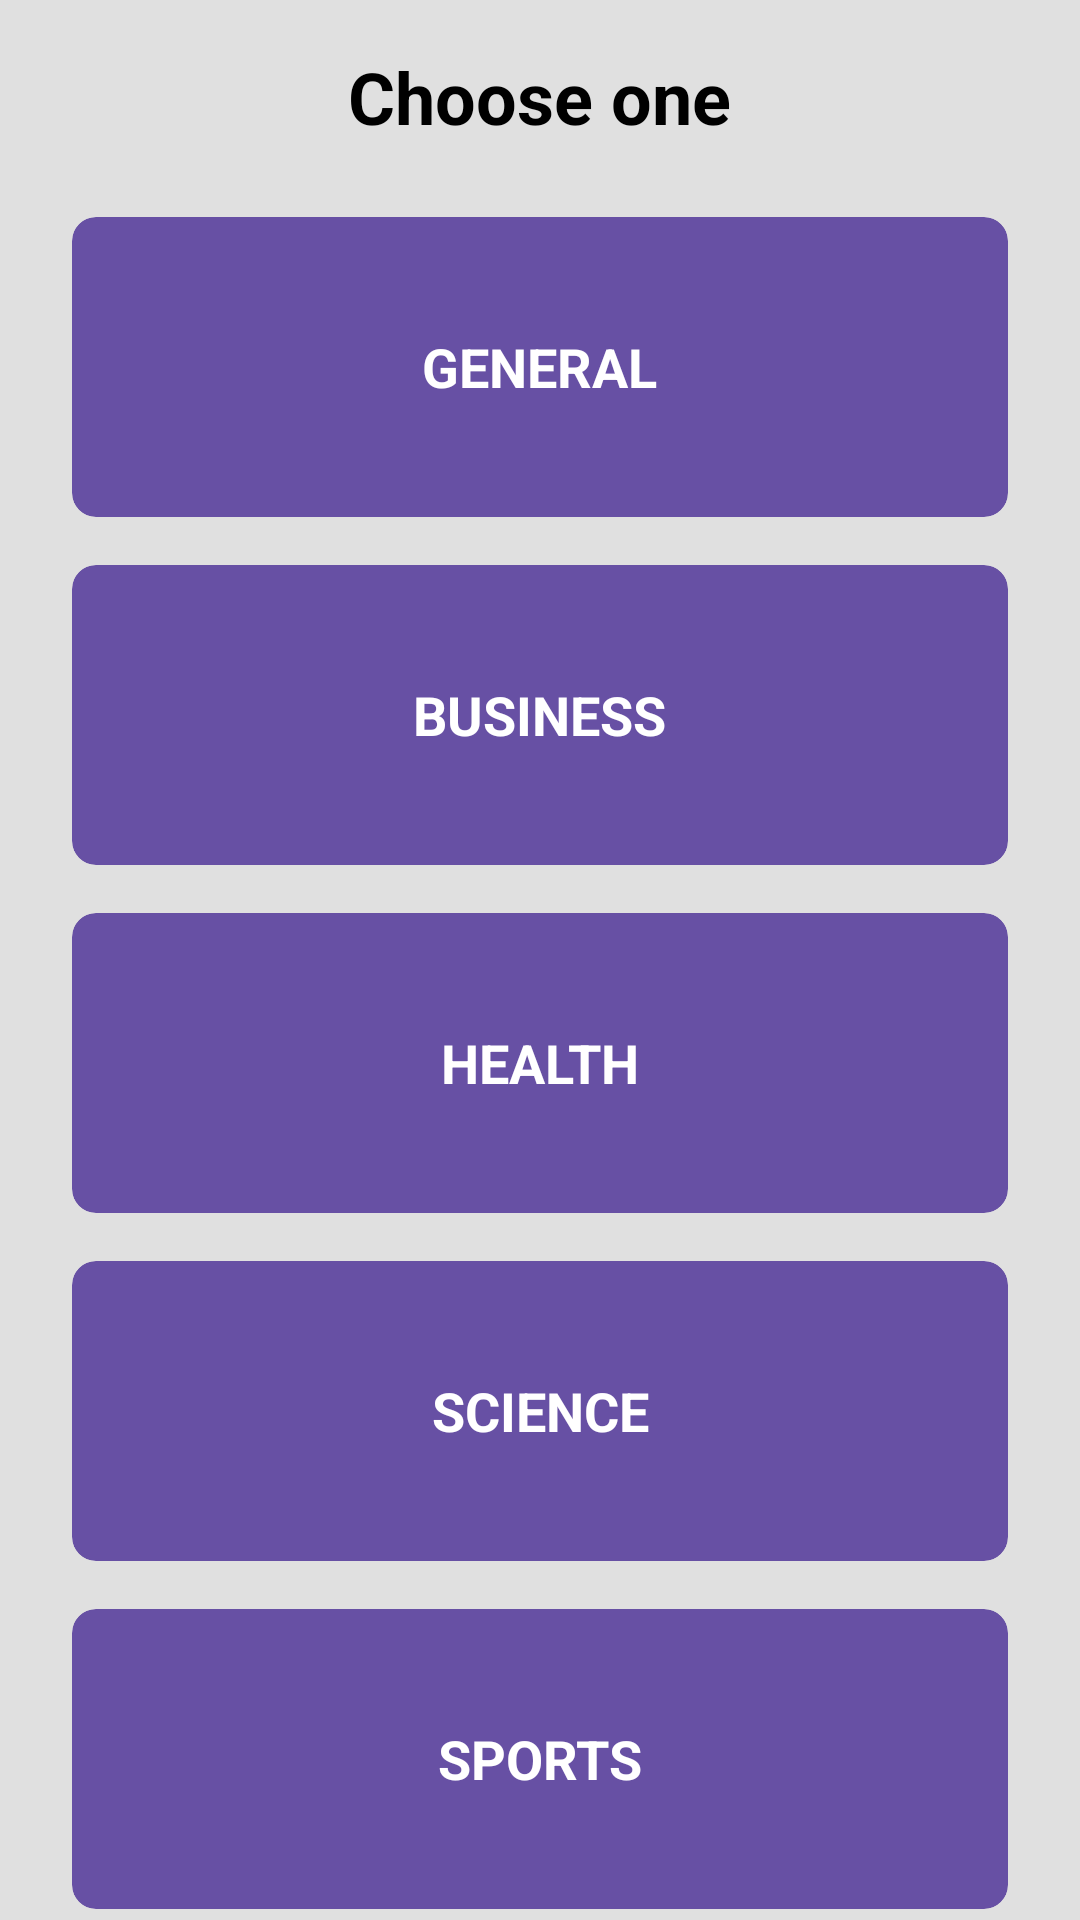

Reconstruct the res/layout file that produces this screen, plus the resources it refers to.
<!-- AndroidManifest.xml: application theme Theme.WhatNow -->
<!-- res/layout/activity_home_screen.xml -->
<?xml version="1.0" encoding="utf-8"?>
<androidx.coordinatorlayout.widget.CoordinatorLayout xmlns:android="http://schemas.android.com/apk/res/android"
    xmlns:app="http://schemas.android.com/apk/res-auto"
    android:id="@+id/home_screen"
    android:layout_width="match_parent"
    android:layout_height="match_parent">

    
    <com.google.android.material.appbar.AppBarLayout
        android:id="@+id/appBarLayout"
        android:layout_width="match_parent"
        android:layout_height="wrap_content"
        android:theme="@style/ThemeOverlay.Material3.DynamicColors.Dark">


        <com.google.android.material.appbar.MaterialToolbar
            android:id="@+id/toolbar"
            android:layout_width="match_parent"
            android:layout_height="?attr/actionBarSize"
            android:background="@color/main_color"
            android:contextClickable="true"
            app:menu="@menu/main_menu"
            app:title="Categories"
            app:titleTextColor="@android:color/white">


            <ImageButton
                android:id="@+id/fav_articles_btn"
                android:layout_width="wrap_content"
                android:layout_height="wrap_content"
                android:layout_gravity="end"
                android:layout_marginEnd="20dp"
                android:background="@drawable/fav_icon"

                android:contentDescription="@string/fav_articles_btn"
                android:padding="16dp" />

        </com.google.android.material.appbar.MaterialToolbar>


    </com.google.android.material.appbar.AppBarLayout>


    
    <androidx.core.widget.NestedScrollView
        android:layout_width="match_parent"
        android:layout_height="match_parent"
        app:layout_behavior="@string/appbar_scrolling_view_behavior">

        <LinearLayout
            android:layout_width="match_parent"
            android:layout_height="wrap_content"
            android:background="#E0E0E0"
            android:orientation="vertical"
            android:padding="16dp">

            
            <TextView
                android:layout_width="wrap_content"
                android:layout_height="wrap_content"
                android:layout_gravity="center"
                android:layout_marginBottom="16dp"
                android:text="Choose one"
                android:textSize="24sp"
                android:textStyle="bold" />

            
            <GridLayout
                android:layout_width="match_parent"
                android:layout_height="wrap_content"
                android:alignmentMode="alignMargins"
                android:columnCount="1"
                android:columnOrderPreserved="false"
                android:rowCount="1"
                android:useDefaultMargins="true">

                
                <androidx.cardview.widget.CardView
                    android:id="@+id/general_btn"
                    android:layout_width="0dp"
                    android:layout_height="100dp"
                    android:layout_columnWeight="1"
                    android:layout_margin="8dp"
                    android:clickable="true"
                    android:focusable="true"
                    app:cardBackgroundColor="@color/main_color"
                    app:cardCornerRadius="8dp"
                    app:cardElevation="4dp">

                    <TextView
                        android:layout_width="wrap_content"
                        android:layout_height="wrap_content"
                        android:layout_gravity="center"
                        android:text="GENERAL"
                        android:textColor="@android:color/white"
                        android:textSize="18sp"
                        android:textStyle="bold" />
                </androidx.cardview.widget.CardView>

                
                <androidx.cardview.widget.CardView
                    android:id="@+id/business_btn"
                    android:layout_width="0dp"
                    android:layout_height="100dp"
                    android:layout_columnWeight="1"
                    android:layout_margin="8dp"
                    android:clickable="true"
                    android:focusable="true"
                    app:cardBackgroundColor="@color/main_color"
                    app:cardCornerRadius="8dp"
                    app:cardElevation="4dp">

                    <TextView
                        android:layout_width="wrap_content"
                        android:layout_height="wrap_content"
                        android:layout_gravity="center"
                        android:text="BUSINESS"
                        android:textColor="@android:color/white"
                        android:textSize="18sp"
                        android:textStyle="bold" />
                </androidx.cardview.widget.CardView>

                
                <androidx.cardview.widget.CardView
                    android:id="@+id/health_btn"
                    android:layout_width="0dp"
                    android:layout_height="100dp"
                    android:layout_columnWeight="1"
                    android:layout_margin="8dp"
                    android:clickable="true"
                    android:focusable="true"
                    app:cardBackgroundColor="@color/main_color"
                    app:cardCornerRadius="8dp"
                    app:cardElevation="4dp">

                    <TextView
                        android:layout_width="match_parent"
                        android:layout_height="match_parent"
                        android:gravity="center"
                        android:text="HEALTH"
                        android:textColor="@android:color/white"
                        android:textSize="18sp"
                        android:textStyle="bold" />
                </androidx.cardview.widget.CardView>

                
                <androidx.cardview.widget.CardView
                    android:id="@+id/science_btn"
                    android:layout_width="0dp"
                    android:layout_height="100dp"
                    android:layout_columnWeight="1"
                    android:layout_margin="8dp"
                    android:clickable="true"
                    android:focusable="true"
                    app:cardBackgroundColor="@color/main_color"
                    app:cardCornerRadius="8dp"
                    app:cardElevation="4dp">

                    <TextView
                        android:layout_width="match_parent"
                        android:layout_height="match_parent"
                        android:gravity="center"
                        android:text="SCIENCE"
                        android:textColor="@android:color/white"
                        android:textSize="18sp"
                        android:textStyle="bold" />
                </androidx.cardview.widget.CardView>

                
                <androidx.cardview.widget.CardView
                    android:id="@+id/sport_btn"
                    android:layout_width="0dp"
                    android:layout_height="100dp"
                    android:layout_columnWeight="1"
                    android:layout_margin="8dp"
                    android:clickable="true"
                    android:focusable="true"
                    app:cardBackgroundColor="@color/main_color"
                    app:cardCornerRadius="8dp"
                    app:cardElevation="4dp">

                    <TextView
                        android:layout_width="match_parent"
                        android:layout_height="match_parent"
                        android:gravity="center"
                        android:text="SPORTS"
                        android:textColor="@android:color/white"
                        android:textSize="18sp"
                        android:textStyle="bold" />
                </androidx.cardview.widget.CardView>

                
                <androidx.cardview.widget.CardView
                    android:id="@+id/technology_btn"
                    android:layout_width="0dp"
                    android:layout_height="100dp"
                    android:layout_columnWeight="1"
                    android:layout_margin="8dp"
                    android:clickable="true"
                    android:focusable="true"
                    app:cardBackgroundColor="@color/main_color"
                    app:cardCornerRadius="8dp"
                    app:cardElevation="4dp">

                    <TextView
                        android:layout_width="match_parent"
                        android:layout_height="match_parent"
                        android:gravity="center"
                        android:text="TECHNOLOGY"
                        android:textColor="@android:color/white"
                        android:textSize="18sp"
                        android:textStyle="bold" />
                </androidx.cardview.widget.CardView>

            </GridLayout>
        </LinearLayout>
    </androidx.core.widget.NestedScrollView>
</androidx.coordinatorlayout.widget.CoordinatorLayout>
<!-- resources referenced by this layout -->
<resources>
  <color name="main_color">#6750A4</color>
  <!-- drawable fav_icon (drawable) -->
  <vector xmlns:android="http://schemas.android.com/apk/res/android" android:height="24dp" android:tint="#FFC4C4" android:viewportHeight="24" android:viewportWidth="24" android:width="24dp">
        
      <path android:fillColor="@android:color/holo_purple" android:pathData="M12,21.35l-1.45,-1.32C5.4,15.36 2,12.28 2,8.5 2,5.42 4.42,3 7.5,3c1.74,0 3.41,0.81 4.5,2.09C13.09,3.81 14.76,3 16.5,3 19.58,3 22,5.42 22,8.5c0,3.78 -3.4,6.86 -8.55,11.54L12,21.35z"/>
      
  </vector>
  <string name="fav_articles_btn">fav_articles_btn</string>
  <style name="Theme.WhatNow" parent="Base.Theme.WhatNow">
          
          <item name="android:navigationBarColor">@android:color/transparent</item>
          <item name="android:statusBarColor">@android:color/transparent</item>
          <item name="android:windowLightStatusBar">?attr/isLightTheme</item>
      </style>
</resources>
